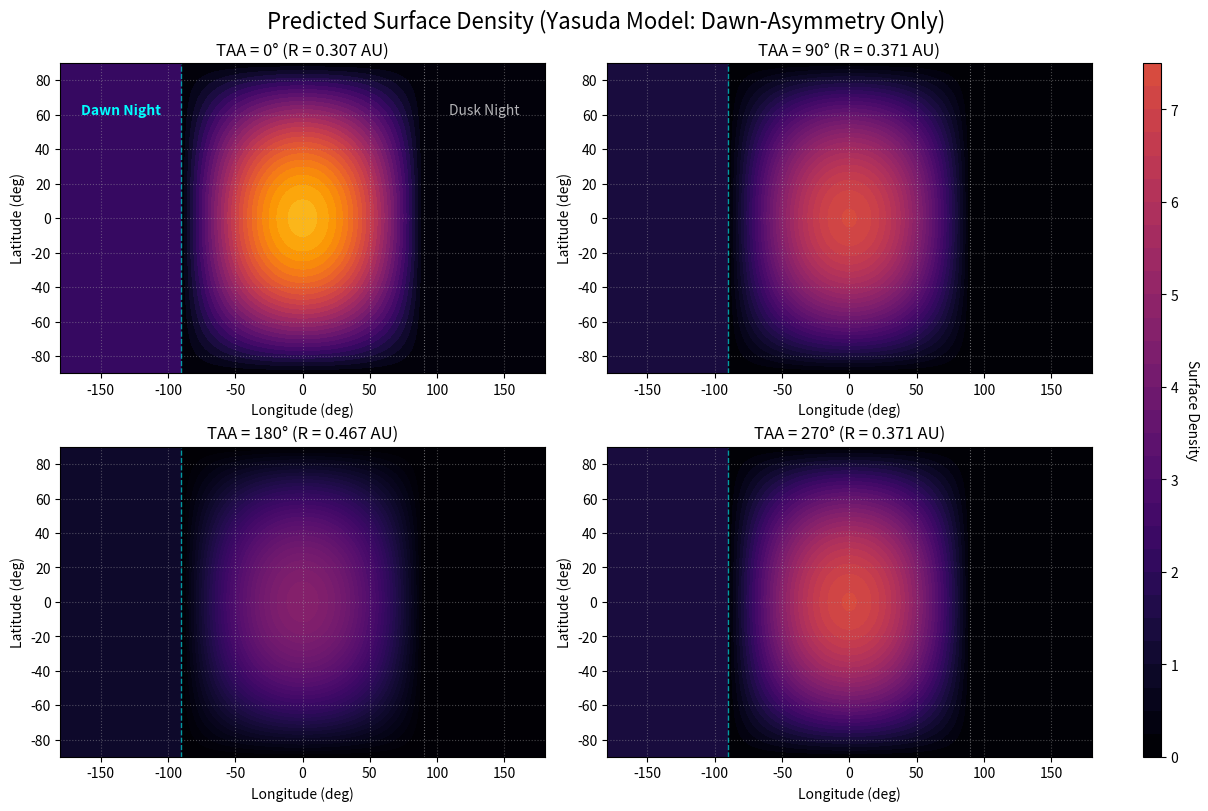

Source code (Python):
import numpy as np
import matplotlib.pyplot as plt


def calculate_yasuda_dawn_model(taa_deg, lat_grid, lon_grid, night_accumulation=0.15):
    """
    安田モデル（Dawn側非対称性を考慮）

    Parameters:
    - night_accumulation: Dawn側の夜面に適用する蓄積成分の割合 (0.0 ~ 1.0)
    """

    # 水星の軌道パラメータ
    e = 0.2056
    a = 0.387  # [AU]

    # 太陽距離 R の計算
    nu = np.radians(taa_deg)
    dist_au = (a * (1 - e ** 2)) / (1 + e * np.cos(nu))

    # 太陽天頂角 (SZA) の計算 (SSP = Lat0, Lon0)
    lat_rad = np.radians(lat_grid)
    lon_rad = np.radians(lon_grid)
    cos_sza = np.cos(lat_rad) * np.cos(lon_rad)

    # --- 密度の構成要素 ---

    # 1. 昼側の直接放出 (Source Flux ∝ cos(SZA))
    # 昼側 (cos_sza > 0) のみ値を持ち、夜側は0
    direct_component = np.maximum(0, cos_sza)

    # 2. Dawn側夜面の蓄積 (Dawn-side Night Accumulation)
    # 条件A: 夜側であること (cos_sza <= 0)
    # 条件B: Dawn側であること (Longitude < 0) ※西経側をDawnと仮定
    background_map = np.zeros_like(cos_sza)

    # 条件マスクを作成
    is_night = (cos_sza <= 0)
    is_dawn = (lon_grid < 0) & (lon_grid > -180)  # -180~0度をDawn半球とする

    # Dawn側の夜面にのみ値を代入
    background_map[is_night & is_dawn] = night_accumulation

    # 合計密度 (全体強度 ∝ 1/R^2)
    density_map = (1.0 / dist_au ** 2) * (direct_component + background_map)

    return density_map, dist_au


# --- メイン処理 ---

# 1. グリッド作成
lat = np.linspace(-90, 90, 180)
lon = np.linspace(-180, 180, 360)
lon_grid, lat_grid = np.meshgrid(lon, lat)

# 2. パラメータ設定
taa_list = [0, 90, 180, 270]
night_ratio = 0.20  # Dawn側の夜面に残る割合（少し強調して20%に設定）

# 3. プロット準備 (constrained_layout使用)
fig, axes = plt.subplots(2, 2, figsize=(12, 8), constrained_layout=True)
fig.suptitle(f"Predicted Surface Density (Yasuda Model: Dawn-Asymmetry Only)", fontsize=16)

# 共通カラースケールの設定
_, max_dist_au = calculate_yasuda_dawn_model(0, np.array([0]), np.array([0]), night_ratio)
vmax_val = (1.0 / max_dist_au ** 2) * (1.0 + night_ratio)

im = None

# 4. 計算と描画
for ax, taa in zip(axes.flat, taa_list):
    density, current_dist = calculate_yasuda_dawn_model(taa, lat_grid, lon_grid, night_accumulation=night_ratio)

    # コンタープロット
    im = ax.contourf(lon_grid, lat_grid, density, levels=30, cmap='inferno', vmin=0, vmax=vmax_val)

    # ガイドライン (Terminator)
    ax.axvline(x=-90, color='cyan', linestyle='--', linewidth=1.0, alpha=0.6, label='Dawn')
    ax.axvline(x=90, color='white', linestyle=':', linewidth=0.8, alpha=0.4, label='Dusk')

    # Dawn/Duskのラベルを表示
    if taa == 0:  # 最初のプロットにだけテキストを入れる
        ax.text(-135, 60, "Dawn Night", color='cyan', fontsize=10, ha='center', weight='bold')
        ax.text(135, 60, "Dusk Night", color='white', fontsize=10, ha='center', alpha=0.7)

    # 装飾
    ax.set_title(f"TAA = {taa}° (R = {current_dist:.3f} AU)")
    ax.set_xlabel("Longitude (deg)")
    ax.set_ylabel("Latitude (deg)")
    ax.grid(True, linestyle=':', alpha=0.4)

# 5. カラーバー
cbar = fig.colorbar(im, ax=axes, orientation='vertical', fraction=0.05, aspect=40)
cbar.set_label('Surface Density', rotation=270, labelpad=15)

plt.show()
